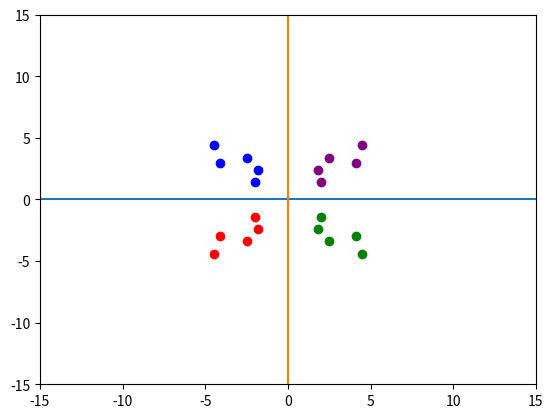

This figure's Python source:
from array import *
import matplotlib.pyplot as plt
import math


def classifyAPoint(points, p, k=3):
    '''
     This function finds the classification of p using
     k nearest neighbor algorithm. It assumes only two
     testing_groups and returns 0 if p belongs to group 0, else
      1 (belongs to group 1).

      Parameters -
          points: Dictionary of training points having two keys - 0 and 1
                   Each key have a list of training data points belong to that

          p : A tuple, test data point of the form (x,y)

          k : number of nearest neighbour to consider, default is 3
    '''

    distance = []
    for group in points:
        for feature in points[group]:
            # calculate the euclidean distance of p from training points
            euclidean_distance = math.sqrt((feature[0] - p[0]) ** 2 + (feature[1] - p[1]) ** 2)

            # Add a tuple of form (distance,group) in the distance list
            distance.append((euclidean_distance, group))

            # sort the distance list in ascending order
    # and select first k distances
    distance = sorted(distance)[:k]

    freq1 = 0  # frequency of group 0
    freq2 = 0  # frequency og group 1

    for d in distance:
        if d[1] == 0:
            freq1 += 1
        elif d[1] == 1:
            freq2 += 1

    return 0 if freq1 > freq2 else 1


testing_groups = {
    'R': [(-4.5, -4.4), (-4.1, -3), (-1.8, -2.4), (-2.5, -3.4), (-2, -1.4)],
    'G': [(4.5, -4.4), (4.1, -3), (1.8, -2.4), (2.5, -3.4), (2, -1.4)],
    'B': [(-4.5, 4.4), (-4.1, 3), (-1.8, 2.4), (-2.5, 3.4), (-2, 1.4)],
    'P': [(4.5, 4.4), (4.1, 3), (1.8, 2.4), (2.5, 3.4), (2, 1.4)],
}

plt.plot([-15, 15], [0, 0])
plt.plot([-0, 0], [-15, 15])

x_es = []
y_es = []

for red_point in testing_groups['R']:
    x_es.append(red_point[0])
    y_es.append(red_point[1])
plt.plot(x_es, y_es, 'ro', color='red')
x_es.clear()
y_es.clear()

for green_point in testing_groups['G']:
    x_es.append(green_point[0])
    y_es.append(green_point[1])
plt.plot(x_es, y_es, 'ro', color='green')
x_es.clear()
y_es.clear()

for blue_point in testing_groups['B']:
    x_es.append(blue_point[0])
    y_es.append(blue_point[1])
plt.plot(x_es, y_es, 'ro', color='blue')
x_es.clear()
y_es.clear()

for purple_point in testing_groups['P']:
    x_es.append(purple_point[0])
    y_es.append(purple_point[1])
plt.plot(x_es, y_es, 'ro', color='purple')

plt.axis([-15, 15, -15, 15])
plt.show()

# testing point p(x,y)
p = (2.5, 7)

# Number of neighbours
k = 3

print("The value classified to unknown point is: {}". \
      format(classifyAPoint(testing_groups, p, k)))
